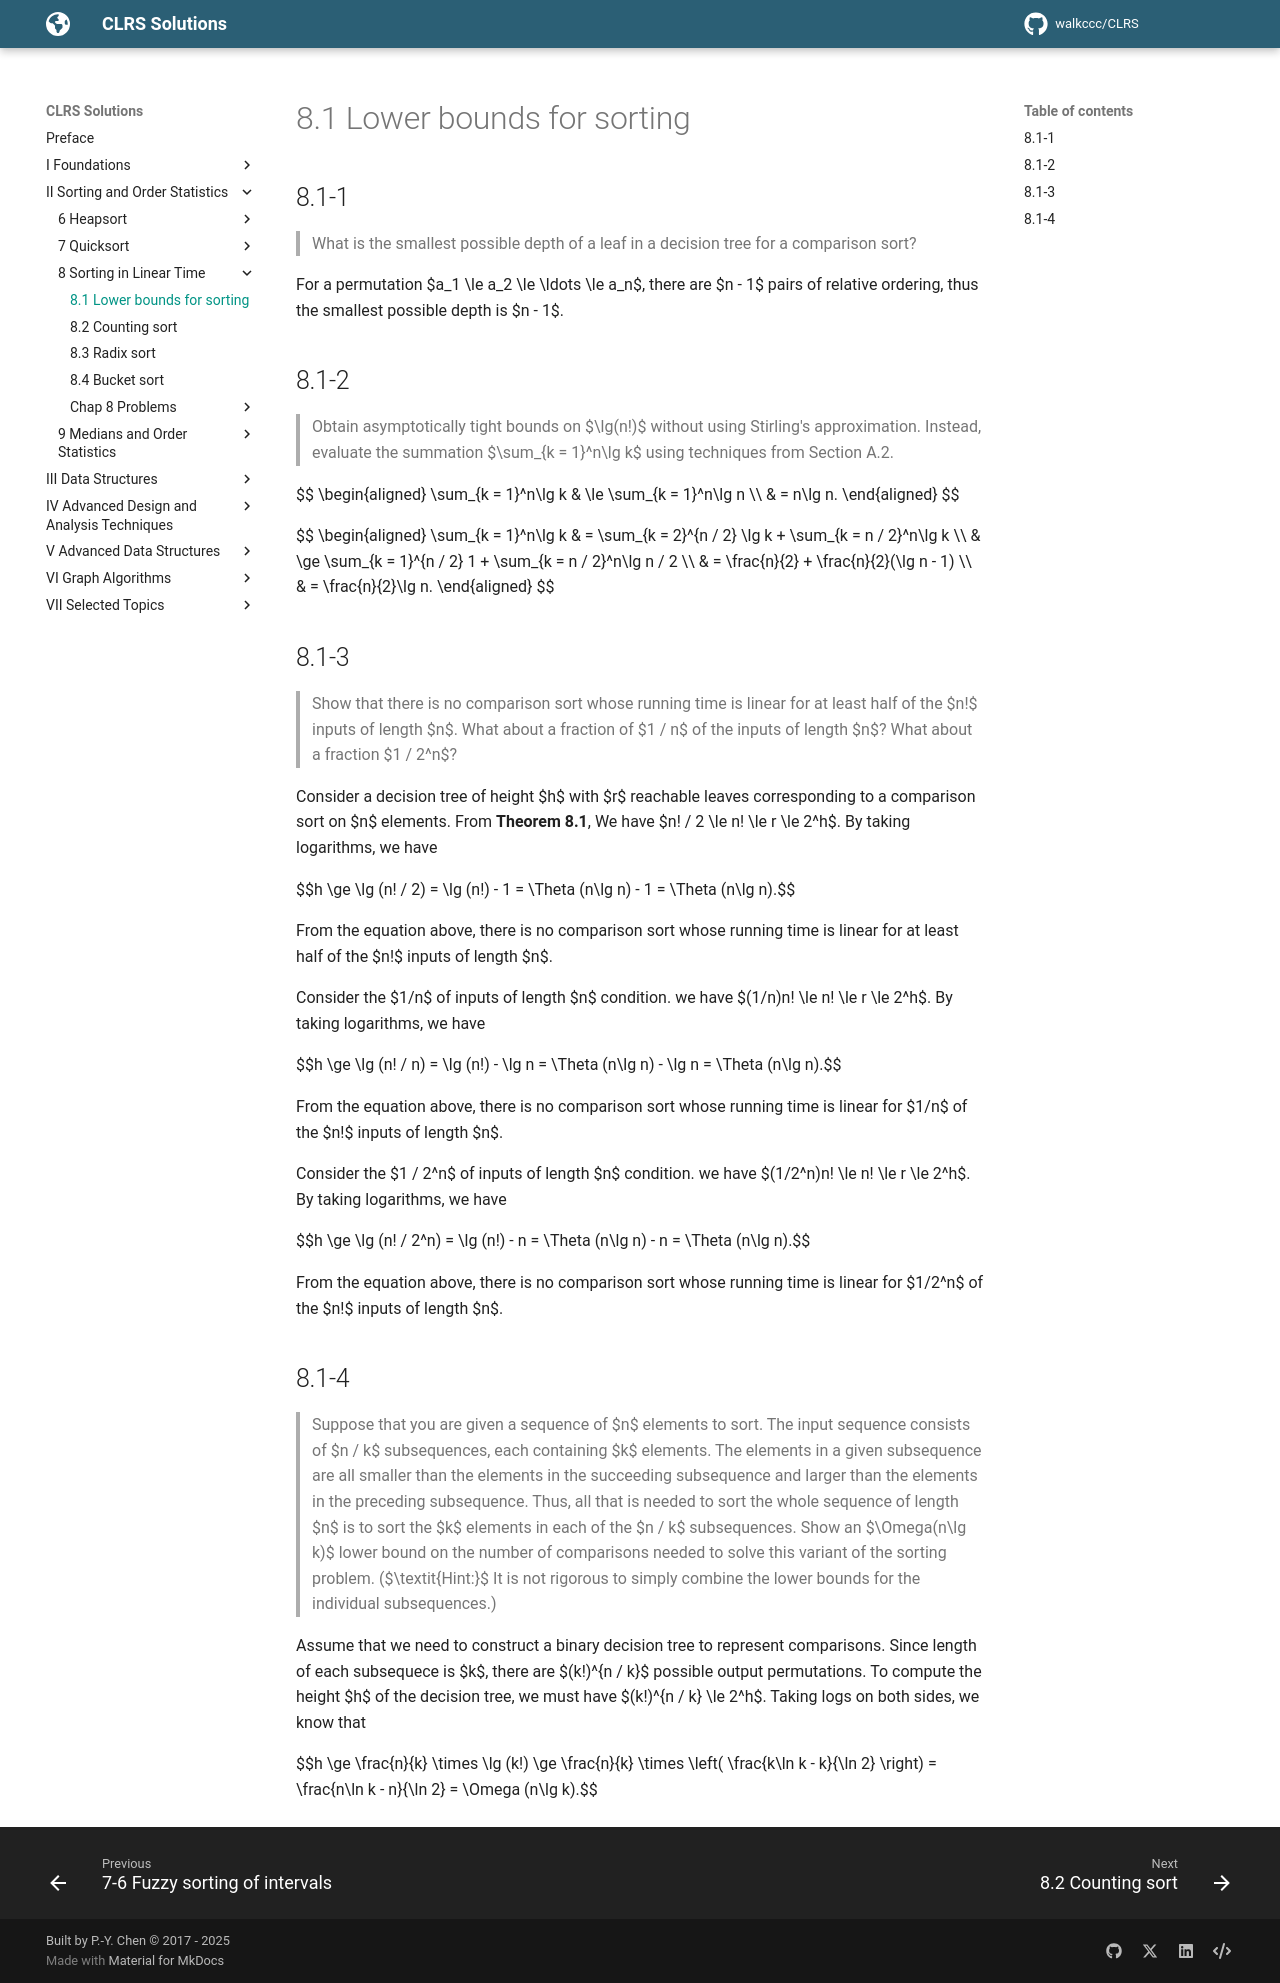

repository: walkccc/CLRS · page: Chap08/8.1/index.html · generator: mkdocs

## 8.1-1

> What is the smallest possible depth of a leaf in a decision tree for a comparison sort?

For a permutation $a_1 \le a_2 \le \ldots \le a_n$, there are $n - 1$ pairs of relative ordering, thus the smallest possible depth is $n - 1$.

## 8.1-2

> Obtain asymptotically tight bounds on $\lg(n!)$ without using Stirling's approximation. Instead, evaluate the summation $\sum_{k = 1}^n\lg k$ using techniques from Section A.2.

$$
\begin{aligned}
\sum_{k = 1}^n\lg k
    & \le \sum_{k = 1}^n\lg n \\\\
    & =   n\lg n.
\end{aligned}
$$

$$
\begin{aligned}
\sum_{k = 1}^n\lg k
    & =   \sum_{k = 2}^{n / 2} \lg k + \sum_{k = n / 2}^n\lg k \\\\
    & \ge \sum_{k = 1}^{n / 2} 1 + \sum_{k = n / 2}^n\lg n / 2 \\\\
    & =   \frac{n}{2} + \frac{n}{2}(\lg n - 1) \\\\
    & =   \frac{n}{2}\lg n.
\end{aligned}
$$

## 8.1-3

> Show that there is no comparison sort whose running time is linear for at least half of the $n!$ inputs of length $n$. What about a fraction of $1 / n$ of the inputs of length $n$? What about a fraction $1 / 2^n$?

Consider a decision tree of height $h$ with $r$ reachable leaves corresponding to a comparison sort on $n$ elements. From **Theorem 8.1**, We have $n! / 2 \le n! \le r \le 2^h$. By taking logarithms, we have

$$h \ge \lg (n! / 2) = \lg (n!) - 1 = \Theta (n\lg n) - 1 = \Theta (n\lg n).$$

From the equation above, there is no comparison sort whose running time is linear for at least half of the $n!$ inputs of length $n$.

Consider the $1/n$ of inputs of length $n$ condition. we have $(1/n)n! \le n! \le r \le 2^h$. By taking logarithms, we have

$$h \ge \lg (n! / n) = \lg (n!) - \lg n = \Theta (n\lg n) - \lg n = \Theta (n\lg n).$$

From the equation above, there is no comparison sort whose running time is linear for $1/n$ of the $n!$ inputs of length $n$.

Consider the $1 / 2^n$ of inputs of length $n$ condition. we have $(1/2^n)n! \le n! \le r \le 2^h$. By taking logarithms, we have

$$h \ge \lg (n! / 2^n) = \lg (n!) - n = \Theta (n\lg n) - n = \Theta (n\lg n).$$

From the equation above, there is no comparison sort whose running time is linear for $1/2^n$ of the $n!$ inputs of length $n$.

## 8.1-4

> Suppose that you are given a sequence of $n$ elements to sort. The input sequence consists of $n / k$ subsequences, each containing $k$ elements. The elements in a given subsequence are all smaller than the elements in the succeeding subsequence and larger than the elements in the preceding subsequence. Thus, all that is needed to sort the whole sequence of length $n$ is to sort the $k$ elements in each of the $n / k$ subsequences. Show an $\Omega(n\lg k)$ lower bound on the number of comparisons needed to solve this variant of the sorting problem. ($\textit{Hint:}$ It is not rigorous to simply combine the lower bounds for the individual subsequences.)

Assume that we need to construct a binary decision tree to represent comparisons. Since length of each subsequece is $k$, there are $(k!)^{n / k}$ possible output permutations. To compute the height $h$ of the decision tree, we must have $(k!)^{n / k} \le 2^h$. Taking logs on both sides, we know that

$$h \ge \frac{n}{k} \times \lg (k!) \ge \frac{n}{k} \times \left( \frac{k\ln k - k}{\ln 2} \right) = \frac{n\ln k - n}{\ln 2} = \Omega (n\lg k).$$
